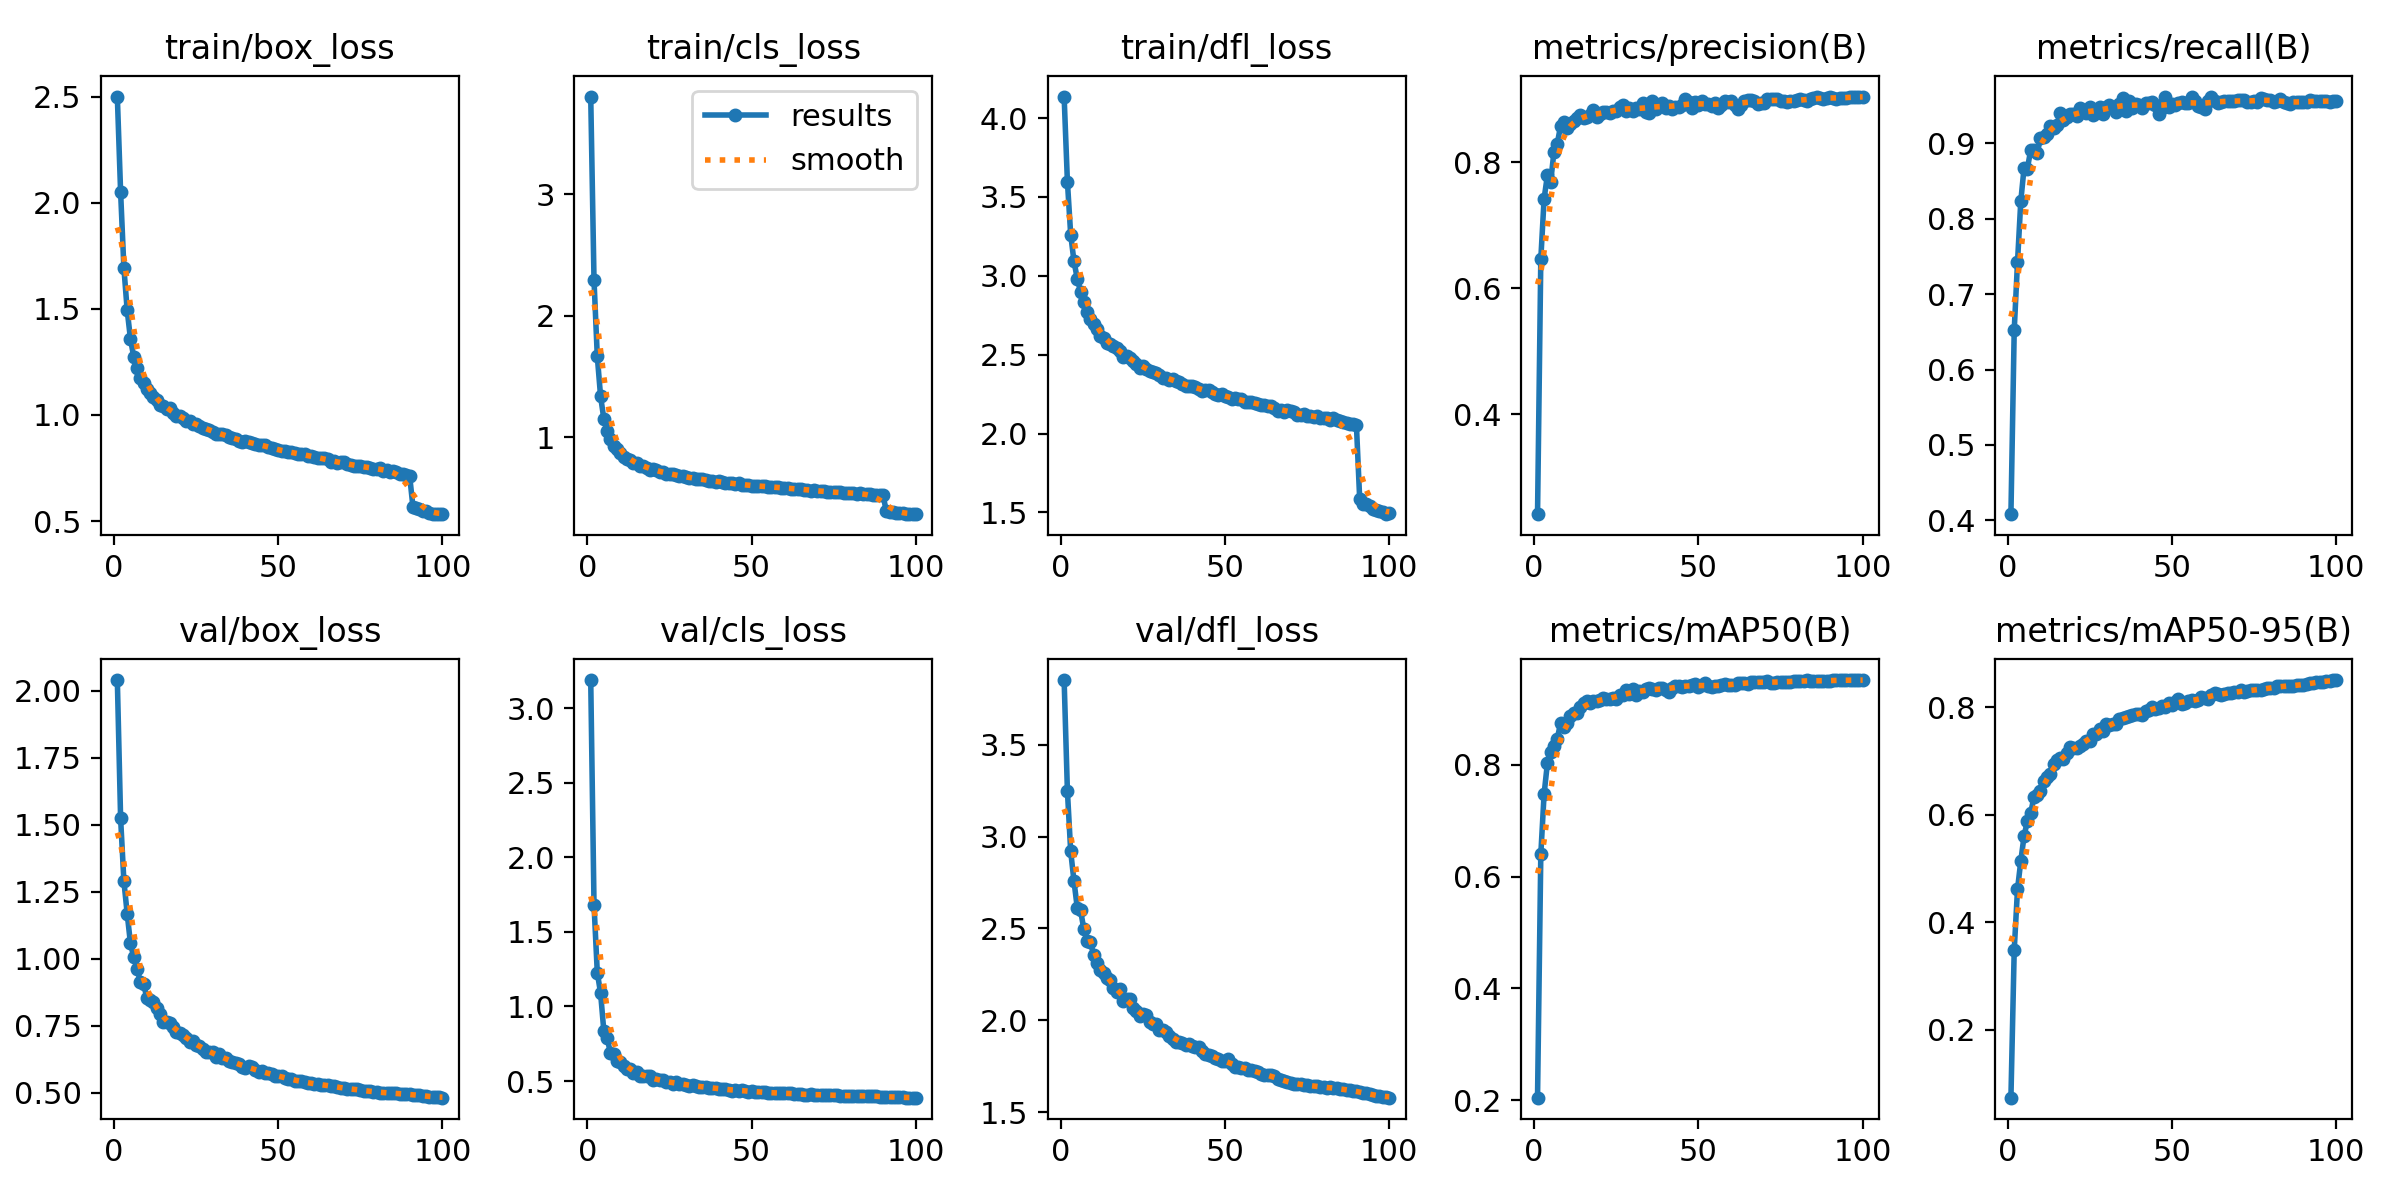

The data file committed next to this chart (first rows):
epoch, time, train/box_loss, train/cls_loss, train/dfl_loss, metrics/precision(B), metrics/recall(B), metrics/mAP50(B), metrics/mAP50-95(B), val/box_loss, val/cls_loss, val/dfl_loss, lr/pg0, lr/pg1, lr/pg2
1, 81.83, 2.5, 3.802, 4.136, 0.2409, 0.4081, 0.2047, 0.07391, 2.041, 3.188, 3.852, 0.003328, 0.003328, 0.003328
2, 159.4, 2.05, 2.292, 3.597, 0.6464, 0.652, 0.6399, 0.3481, 1.524, 1.683, 3.247, 0.006595, 0.006595, 0.006595
3, 235.1, 1.693, 1.665, 3.261, 0.7419, 0.7421, 0.7477, 0.4614, 1.29, 1.227, 2.92, 0.009797, 0.009797, 0.009797
4, 310.6, 1.494, 1.337, 3.092, 0.7789, 0.8231, 0.8025, 0.514, 1.169, 1.09, 2.757, 0.009703, 0.009703, 0.009703
5, 386.1, 1.358, 1.149, 2.982, 0.7688, 0.8674, 0.8235, 0.5605, 1.058, 0.8328, 2.613, 0.009604, 0.009604, 0.009604
6, 461.7, 1.273, 1.054, 2.899, 0.8164, 0.8663, 0.8341, 0.5885, 1.007, 0.7885, 2.599, 0.009505, 0.009505, 0.009505
7, 537, 1.219, 0.9821, 2.833, 0.829, 0.8906, 0.8464, 0.6032, 0.963, 0.6883, 2.497, 0.009406, 0.009406, 0.009406
8, 612.4, 1.173, 0.9303, 2.769, 0.8572, 0.8907, 0.8742, 0.6326, 0.9157, 0.6794, 2.43, 0.009307, 0.009307, 0.009307
9, 687.6, 1.149, 0.9003, 2.728, 0.8631, 0.8869, 0.8671, 0.6368, 0.9067, 0.6371, 2.424, 0.009208, 0.009208, 0.009208
10, 762.7, 1.122, 0.8699, 2.692, 0.8538, 0.907, 0.8748, 0.6451, 0.8538, 0.6276, 2.356, 0.009109, 0.009109, 0.009109
11, 837.3, 1.101, 0.8368, 2.66, 0.86, 0.9087, 0.8871, 0.6635, 0.8465, 0.5994, 2.313, 0.00901, 0.00901, 0.00901
12, 912, 1.087, 0.8232, 2.619, 0.8657, 0.9128, 0.8921, 0.6706, 0.8376, 0.5837, 2.276, 0.008911, 0.008911, 0.008911
13, 986.9, 1.072, 0.8146, 2.607, 0.8707, 0.9231, 0.8925, 0.6766, 0.8163, 0.5798, 2.257, 0.008812, 0.008812, 0.008812
14, 1062, 1.047, 0.7851, 2.577, 0.8753, 0.9199, 0.9033, 0.6954, 0.7931, 0.5549, 2.232, 0.008713, 0.008713, 0.008713
15, 1137, 1.042, 0.7861, 2.565, 0.8696, 0.9247, 0.9097, 0.7017, 0.7633, 0.5577, 2.22, 0.008614, 0.008614, 0.008614
16, 1211, 1.028, 0.7659, 2.552, 0.8724, 0.9399, 0.9137, 0.7067, 0.7653, 0.533, 2.178, 0.008515, 0.008515, 0.008515
17, 1286, 1.033, 0.767, 2.544, 0.8757, 0.9305, 0.9105, 0.704, 0.761, 0.5316, 2.152, 0.008416, 0.008416, 0.008416
18, 1362, 1.009, 0.7482, 2.523, 0.8832, 0.9351, 0.9147, 0.7148, 0.7478, 0.5347, 2.17, 0.008317, 0.008317, 0.008317
19, 1437, 0.9939, 0.731, 2.485, 0.8722, 0.9394, 0.9139, 0.727, 0.7262, 0.5317, 2.103, 0.008218, 0.008218, 0.008218
20, 1511, 0.9931, 0.7347, 2.489, 0.876, 0.9392, 0.9156, 0.7239, 0.723, 0.5071, 2.113, 0.008119, 0.008119, 0.008119
21, 1586, 0.9857, 0.7291, 2.482, 0.8795, 0.9369, 0.9188, 0.7251, 0.7172, 0.512, 2.116, 0.00802, 0.00802, 0.00802
22, 1663, 0.9713, 0.7123, 2.462, 0.88, 0.9465, 0.9168, 0.729, 0.7053, 0.5068, 2.066, 0.007921, 0.007921, 0.007921
23, 1738, 0.9699, 0.7126, 2.443, 0.8775, 0.9424, 0.9182, 0.7312, 0.6913, 0.5041, 2.05, 0.007822, 0.007822, 0.007822
24, 1814, 0.9568, 0.7009, 2.417, 0.8818, 0.9398, 0.9202, 0.7383, 0.6922, 0.4907, 2.023, 0.007723, 0.007723, 0.007723
25, 1889, 0.958, 0.6966, 2.426, 0.8816, 0.9477, 0.917, 0.7383, 0.68, 0.4917, 2.032, 0.007624, 0.007624, 0.007624
26, 1964, 0.9498, 0.6954, 2.412, 0.8879, 0.9378, 0.9248, 0.7501, 0.675, 0.4832, 2.028, 0.007525, 0.007525, 0.007525
27, 2045, 0.9401, 0.6893, 2.398, 0.8907, 0.9398, 0.9248, 0.7513, 0.6632, 0.4925, 1.989, 0.007426, 0.007426, 0.007426
28, 2130, 0.9325, 0.6795, 2.392, 0.8814, 0.9486, 0.934, 0.7596, 0.6525, 0.4807, 1.978, 0.007327, 0.007327, 0.007327
29, 2213, 0.9299, 0.6831, 2.382, 0.886, 0.9391, 0.9264, 0.7563, 0.6541, 0.4811, 1.979, 0.007228, 0.007228, 0.007228
30, 2297, 0.921, 0.6691, 2.37, 0.8806, 0.9488, 0.9347, 0.7695, 0.6512, 0.4717, 1.95, 0.007129, 0.007129, 0.007129
31, 2382, 0.9123, 0.6656, 2.353, 0.8853, 0.951, 0.9242, 0.7669, 0.6359, 0.4699, 1.946, 0.00703, 0.00703, 0.00703
32, 2466, 0.912, 0.6646, 2.351, 0.885, 0.9465, 0.9323, 0.769, 0.6442, 0.4732, 1.936, 0.006931, 0.006931, 0.006931
33, 2550, 0.9098, 0.6589, 2.34, 0.8932, 0.9422, 0.9304, 0.77, 0.6311, 0.4678, 1.917, 0.006832, 0.006832, 0.006832
34, 2634, 0.9071, 0.6593, 2.349, 0.8802, 0.9524, 0.9352, 0.7776, 0.6316, 0.4618, 1.901, 0.006733, 0.006733, 0.006733
35, 2719, 0.8983, 0.6526, 2.333, 0.8789, 0.9595, 0.9377, 0.7802, 0.6208, 0.4629, 1.884, 0.006634, 0.006634, 0.006634
36, 2804, 0.8922, 0.6505, 2.324, 0.8968, 0.9426, 0.9353, 0.7815, 0.6148, 0.4581, 1.879, 0.006535, 0.006535, 0.006535
37, 2888, 0.885, 0.6425, 2.315, 0.885, 0.9558, 0.9335, 0.7844, 0.6117, 0.4531, 1.879, 0.006436, 0.006436, 0.006436
38, 2972, 0.8792, 0.6361, 2.303, 0.8905, 0.9475, 0.9373, 0.7852, 0.6077, 0.4553, 1.868, 0.006337, 0.006337, 0.006337
39, 3056, 0.8722, 0.6348, 2.302, 0.8933, 0.9521, 0.9374, 0.7873, 0.5977, 0.4535, 1.873, 0.006238, 0.006238, 0.006238
40, 3140, 0.8755, 0.6378, 2.303, 0.8867, 0.9505, 0.9333, 0.7881, 0.5932, 0.4474, 1.858, 0.006139, 0.006139, 0.006139
41, 3224, 0.8743, 0.634, 2.292, 0.8888, 0.947, 0.9306, 0.7851, 0.5996, 0.4479, 1.853, 0.00604, 0.00604, 0.00604
42, 3307, 0.8656, 0.6235, 2.283, 0.884, 0.9534, 0.9367, 0.7935, 0.5956, 0.4456, 1.853, 0.005941, 0.005941, 0.005941
43, 3393, 0.862, 0.6209, 2.272, 0.888, 0.954, 0.9413, 0.7951, 0.5849, 0.4426, 1.83, 0.005842, 0.005842, 0.005842
44, 3477, 0.8603, 0.6192, 2.273, 0.8875, 0.955, 0.9418, 0.8003, 0.5784, 0.4338, 1.818, 0.005743, 0.005743, 0.005743
45, 3560, 0.8603, 0.6159, 2.275, 0.8906, 0.9505, 0.9393, 0.7971, 0.5832, 0.4412, 1.811, 0.005644, 0.005644, 0.005644
46, 3645, 0.8573, 0.62, 2.262, 0.9006, 0.9388, 0.9417, 0.7996, 0.5743, 0.4365, 1.806, 0.005545, 0.005545, 0.005545
47, 3731, 0.8472, 0.6095, 2.248, 0.895, 0.9469, 0.9406, 0.8034, 0.5728, 0.4384, 1.793, 0.005446, 0.005446, 0.005446
48, 3816, 0.8429, 0.6076, 2.246, 0.8857, 0.9621, 0.9427, 0.8011, 0.5711, 0.4353, 1.787, 0.005347, 0.005347, 0.005347
49, 3899, 0.8407, 0.6052, 2.25, 0.8959, 0.948, 0.9436, 0.8075, 0.5643, 0.4296, 1.781, 0.005248, 0.005248, 0.005248
50, 3983, 0.8328, 0.5981, 2.236, 0.8901, 0.9522, 0.9386, 0.8053, 0.5628, 0.4327, 1.778, 0.005149, 0.005149, 0.005149
51, 4068, 0.8281, 0.5946, 2.233, 0.8968, 0.9507, 0.9436, 0.8095, 0.5625, 0.4295, 1.788, 0.00505, 0.00505, 0.00505
52, 4152, 0.8278, 0.5997, 2.219, 0.8927, 0.9539, 0.9457, 0.8155, 0.5544, 0.4242, 1.761, 0.004951, 0.004951, 0.004951
53, 4236, 0.8268, 0.6012, 2.223, 0.8928, 0.9548, 0.9402, 0.8068, 0.552, 0.4291, 1.745, 0.004852, 0.004852, 0.004852
54, 4320, 0.8272, 0.5953, 2.217, 0.8892, 0.9532, 0.9385, 0.8079, 0.5527, 0.424, 1.745, 0.004753, 0.004753, 0.004753
55, 4404, 0.8203, 0.5925, 2.216, 0.8932, 0.9532, 0.941, 0.8113, 0.5446, 0.4223, 1.742, 0.004654, 0.004654, 0.004654
56, 4488, 0.8144, 0.59, 2.2, 0.8868, 0.9608, 0.9402, 0.8137, 0.5455, 0.4229, 1.743, 0.004555, 0.004555, 0.004555
57, 4572, 0.8158, 0.5888, 2.199, 0.8909, 0.9568, 0.9425, 0.8126, 0.5428, 0.4174, 1.732, 0.004456, 0.004456, 0.004456
58, 4658, 0.8137, 0.5877, 2.202, 0.897, 0.9489, 0.9437, 0.8143, 0.5413, 0.4183, 1.731, 0.004357, 0.004357, 0.004357
59, 4744, 0.8054, 0.5845, 2.191, 0.8959, 0.9481, 0.9432, 0.8188, 0.5352, 0.4183, 1.723, 0.004258, 0.004258, 0.004258
60, 4829, 0.8057, 0.5816, 2.185, 0.8977, 0.946, 0.9431, 0.8181, 0.537, 0.4217, 1.72, 0.004159, 0.004159, 0.004159
... 40 more rows
